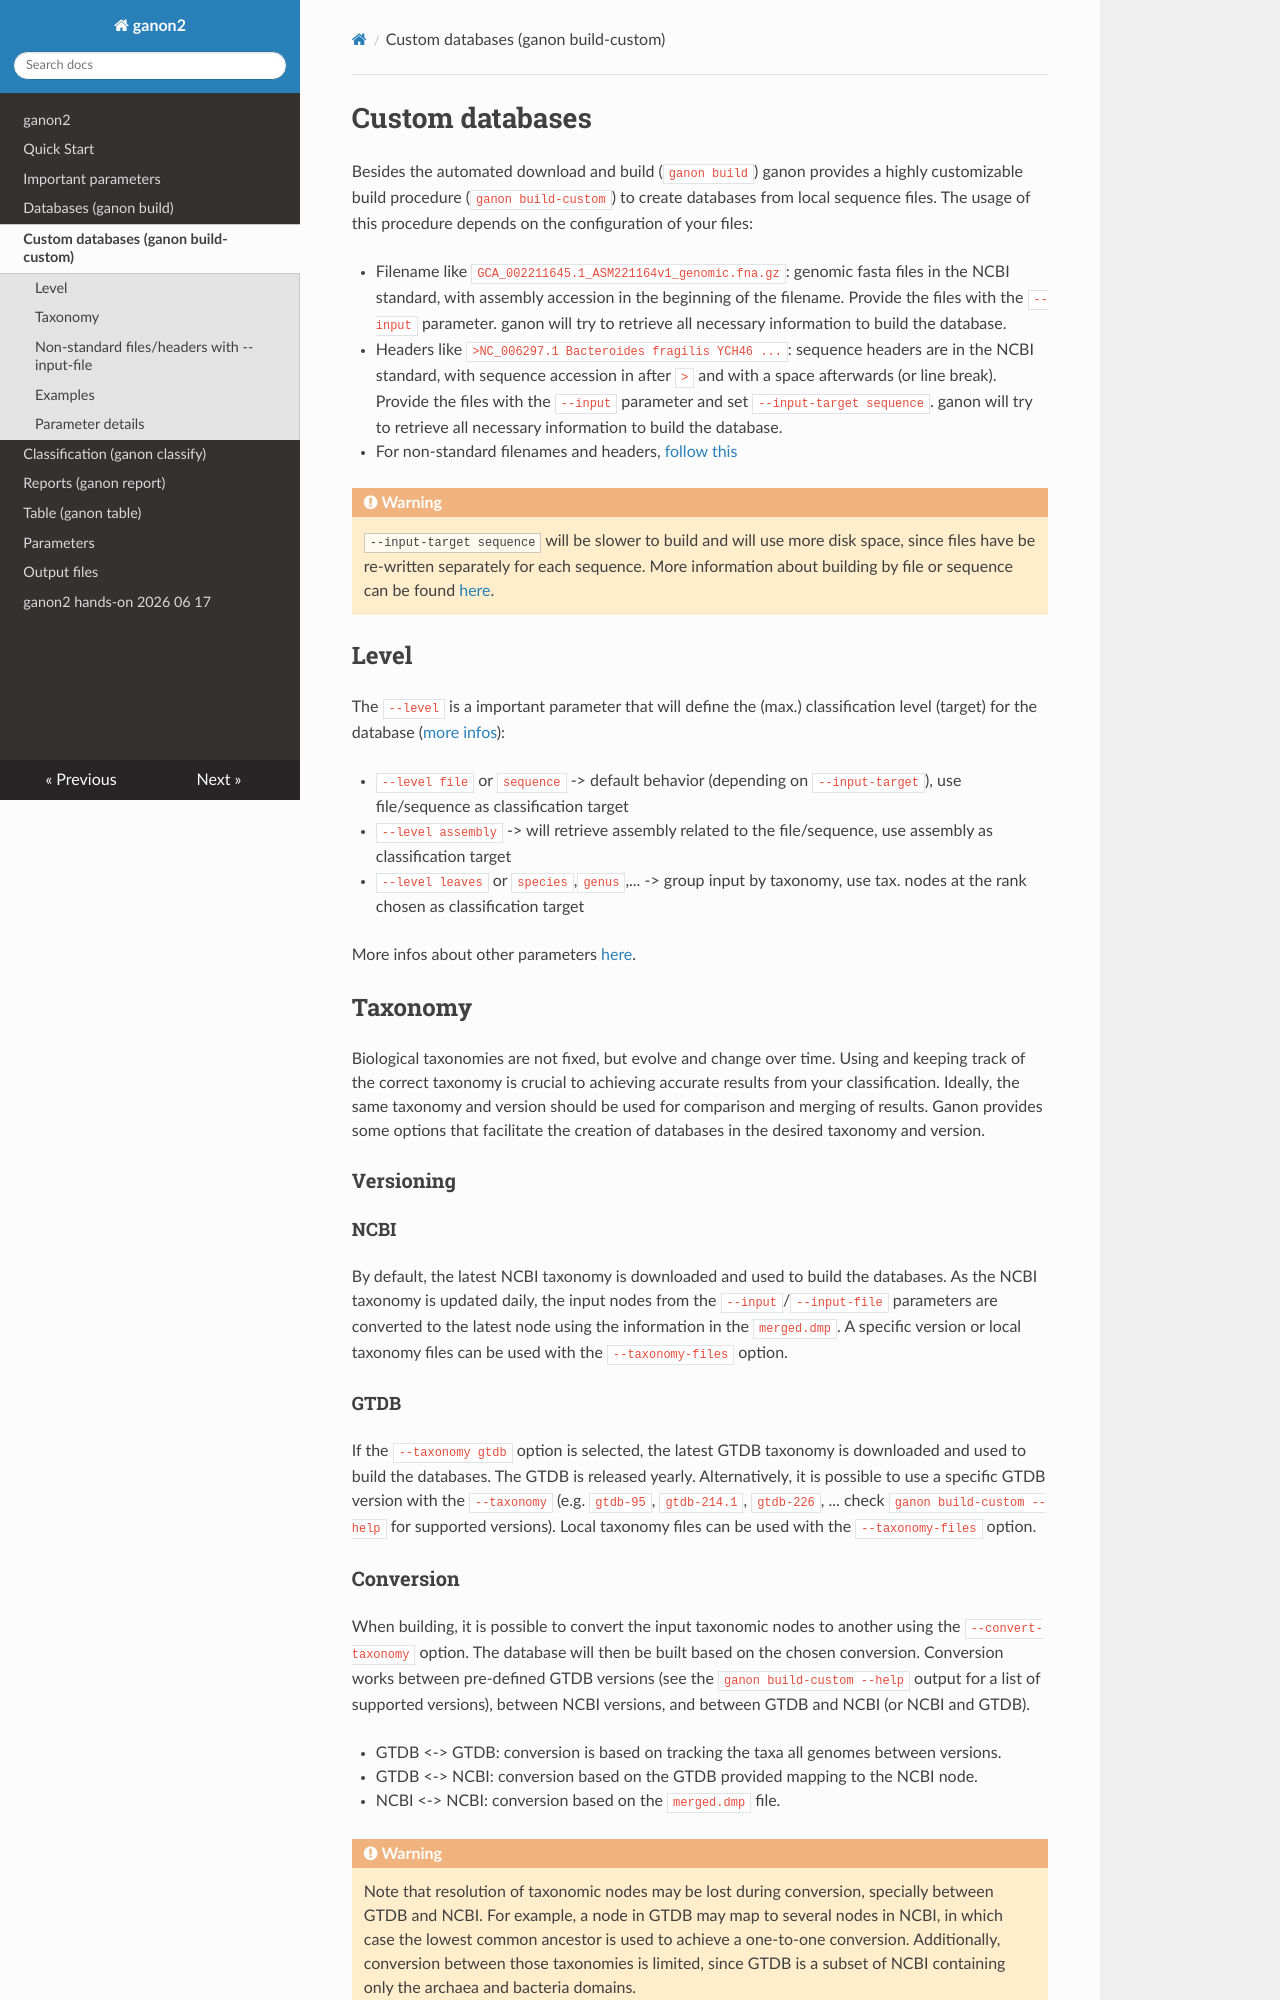

repository: pirovc/ganon · page: custom_databases/index.html · generator: mkdocs

# Custom databases

Besides the automated download and build (`ganon build`) ganon provides a highly customizable build procedure (`ganon build-custom`) to create databases from local sequence files. The usage of this procedure depends on the configuration of your files:

- Filename like `GCA_002211645.1_ASM221164v1_genomic.fna.gz`: genomic fasta files in the NCBI standard, with assembly accession in the beginning of the filename. Provide the files with the `--input` parameter. ganon will try to retrieve all necessary information to build the database.
- Headers like `>NC_006297.1 Bacteroides fragilis YCH46 ...`: sequence headers are in the NCBI standard, with sequence accession in after `>` and with a space afterwards (or line break). Provide the files with the `--input` parameter and set `--input-target sequence`. ganon will try to retrieve all necessary information to build the database.
- For non-standard filenames and headers, [follow this](#non-standard-filesheaders-with-input-file)

!!! warning
    `--input-target sequence` will be slower to build and will use more disk space, since files have be re-written separately for each sequence. More information about building by file or sequence can be found [here](#target-file-or-sequence-input-target).

## Level

The `--level` is a important parameter that will define the (max.) classification level (target) for the database ([more infos](#build-level-level)):

- `--level file` or `sequence` -> default behavior (depending on `--input-target`), use file/sequence as classification target
- `--level assembly` -> will retrieve assembly related to the file/sequence, use assembly as classification target
- `--level leaves` or `species`,`genus`,... -> group input by taxonomy, use tax. nodes at the rank chosen as classification target

More infos about other parameters [here](#parameter-details).

## Taxonomy

Biological taxonomies are not fixed, but evolve and change over time. Using and keeping track of the correct taxonomy is crucial to achieving accurate results from your classification. Ideally, the same taxonomy and version should be used for comparison and merging of results. Ganon provides some options that facilitate the creation of databases in the desired taxonomy and version.

### Versioning

#### NCBI

By default, the latest NCBI taxonomy is downloaded and used to build the databases. As the NCBI taxonomy is updated daily, the input nodes from the `--input`/`--input-file` parameters are converted to the latest node using the information in the `merged.dmp`. A specific version or local taxonomy files can be used with the `--taxonomy-files` option.

#### GTDB

If the `--taxonomy gtdb` option is selected, the latest GTDB taxonomy is downloaded and used to build the databases. The GTDB is released yearly. Alternatively, it is possible to use a specific GTDB version with the `--taxonomy` (e.g. `gtdb-95`, `gtdb-214.1`, `gtdb-226`, ... check `ganon build-custom --help` for supported versions). Local taxonomy files can be used with the `--taxonomy-files` option.
